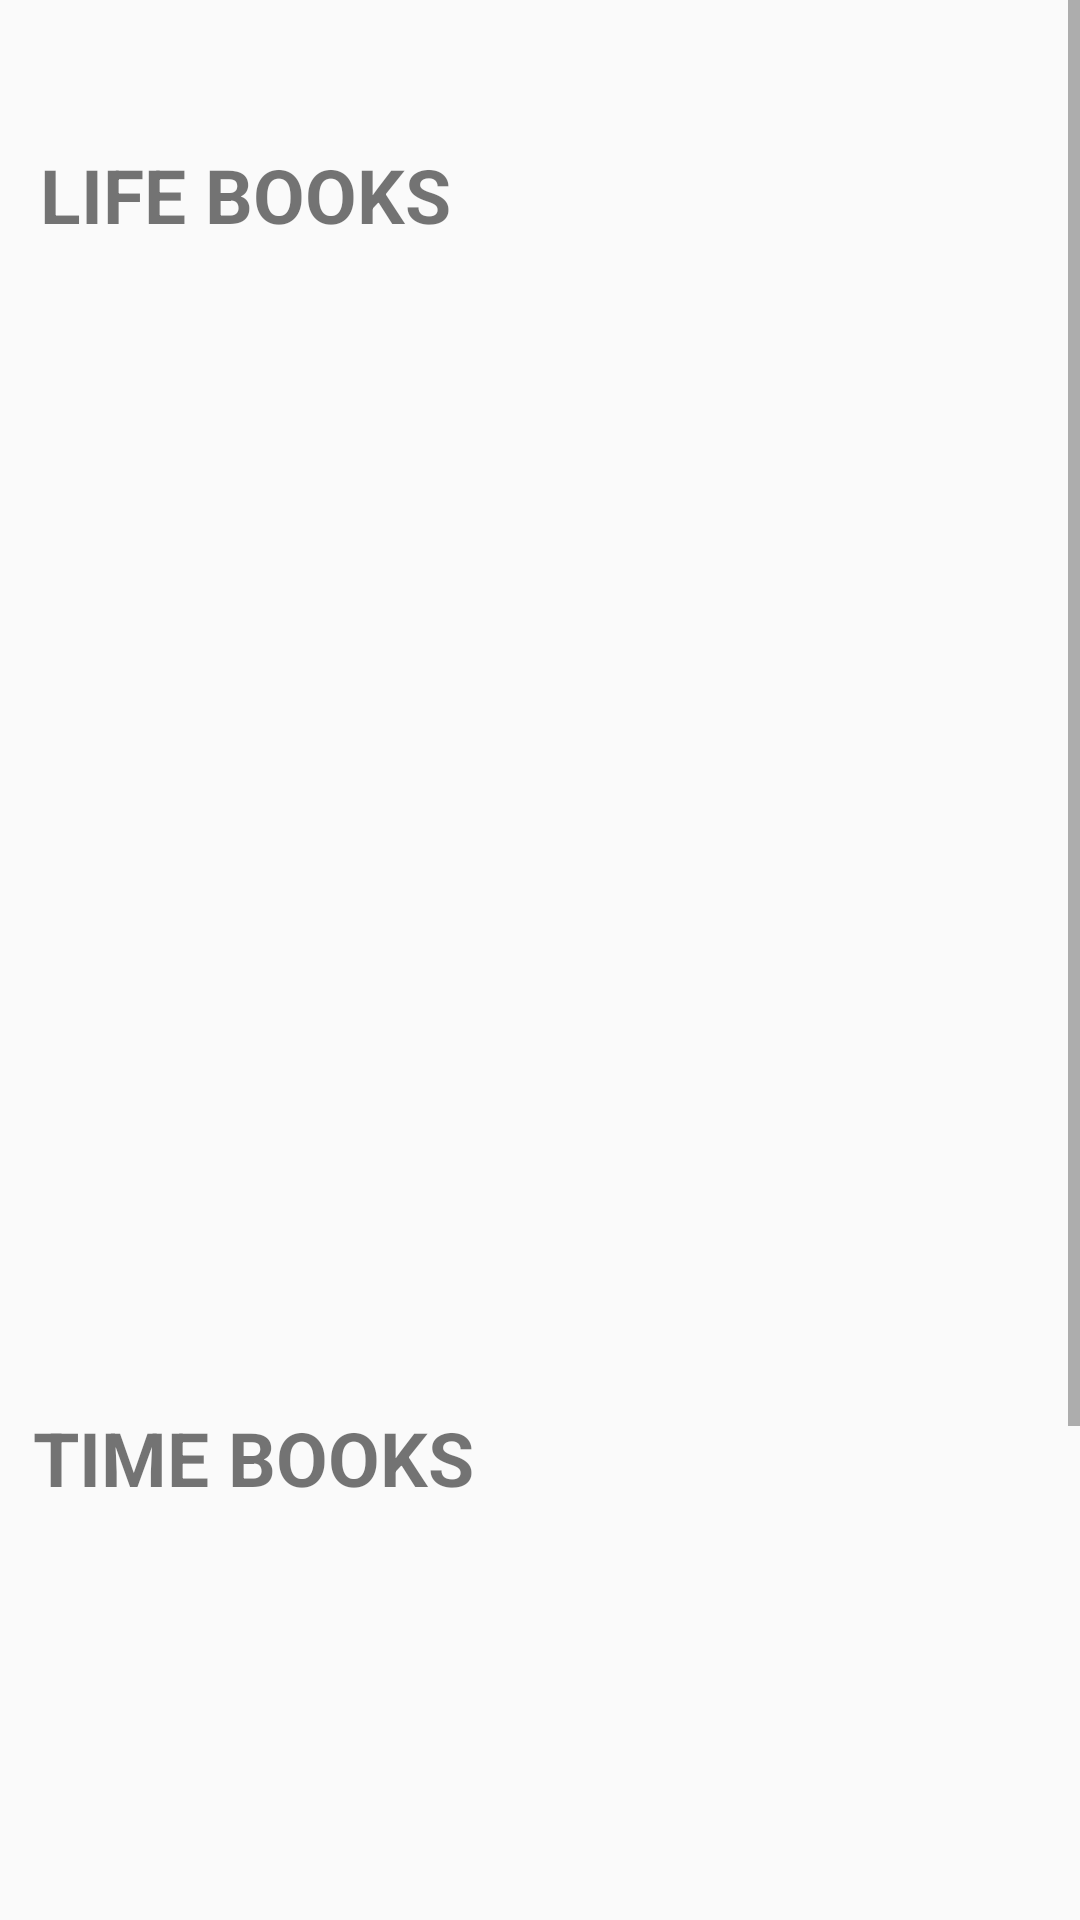

Write the Android layout XML for this screen, with the resource values it uses.
<!-- AndroidManifest.xml: application theme Theme.BookApp -->
<!-- res/layout/activity_books.xml -->
<?xml version="1.0" encoding="utf-8"?>
<ScrollView
    xmlns:android="http://schemas.android.com/apk/res/android"
    xmlns:app="http://schemas.android.com/apk/res-auto"
    xmlns:tools="http://schemas.android.com/tools"
    android:layout_width="match_parent"
    android:layout_height="match_parent">

    <androidx.constraintlayout.widget.ConstraintLayout
        android:layout_width="match_parent"
        android:layout_height="wrap_content">


        <TextView
            android:id="@+id/timeBooks"
            android:layout_width="238dp"
            android:layout_height="43dp"
            android:text="TIME BOOKS"
            android:textSize="25dp"
            android:textStyle="bold"
            app:layout_constraintBottom_toTopOf="@+id/recyclerLoveBooks"
            app:layout_constraintEnd_toEndOf="parent"
            app:layout_constraintHorizontal_bias="0.089"
            app:layout_constraintStart_toStartOf="parent"
            app:layout_constraintTop_toTopOf="parent"
            app:layout_constraintVertical_bias="0.969" />

        <androidx.recyclerview.widget.RecyclerView
            android:id="@+id/recyclerLoveBooks"
            android:layout_width="380dp"
            android:layout_height="335dp"
            android:layout_marginStart="16dp"
            android:layout_marginTop="100dp"
            android:layout_marginEnd="8dp"
            app:layout_constraintEnd_toEndOf="parent"
            app:layout_constraintHorizontal_bias="0.0"
            app:layout_constraintStart_toStartOf="parent"
            app:layout_constraintTop_toBottomOf="@+id/recyclerLifeBooks" />

        <androidx.recyclerview.widget.RecyclerView
            android:id="@+id/recyclerLifeBooks"
            android:layout_width="380dp"
            android:layout_height="335dp"
            android:layout_marginStart="16dp"
            android:layout_marginTop="92dp"
            android:layout_marginEnd="8dp"
            app:layout_constraintEnd_toEndOf="parent"
            app:layout_constraintHorizontal_bias="0.0"
            app:layout_constraintStart_toStartOf="parent"
            app:layout_constraintTop_toTopOf="parent" />

        <TextView
            android:id="@+id/title1"
            android:layout_width="206dp"
            android:layout_height="38dp"
            android:layout_marginTop="48dp"
            android:text="LIFE BOOKS"
            android:textSize="25dp"
            android:textStyle="bold"
            app:layout_constraintBottom_toTopOf="@+id/recyclerLifeBooks"
            app:layout_constraintEnd_toEndOf="parent"
            app:layout_constraintHorizontal_bias="0.087"
            app:layout_constraintStart_toStartOf="parent"
            app:layout_constraintTop_toTopOf="parent"
            app:layout_constraintVertical_bias="0.0" />

    </androidx.constraintlayout.widget.ConstraintLayout>
</ScrollView>
<!-- resources referenced by this layout -->
<resources>
  <style name="Theme.BookApp" parent="Theme.AppCompat.Light.DarkActionBar">
          
          <item name="colorPrimary">@color/purple_500</item>
          <item name="colorPrimaryDark">@color/purple_700</item>
          <item name="colorAccent">@color/teal_200</item>
          
      </style>
  <!-- not gathered from this repository: default colours our renderer supplied (Android Studio template values) -->
  <color name="purple_500">#FF6200EE</color>
  <color name="purple_700">#FF3700B3</color>
  <color name="teal_200">#FF03DAC5</color>
</resources>
